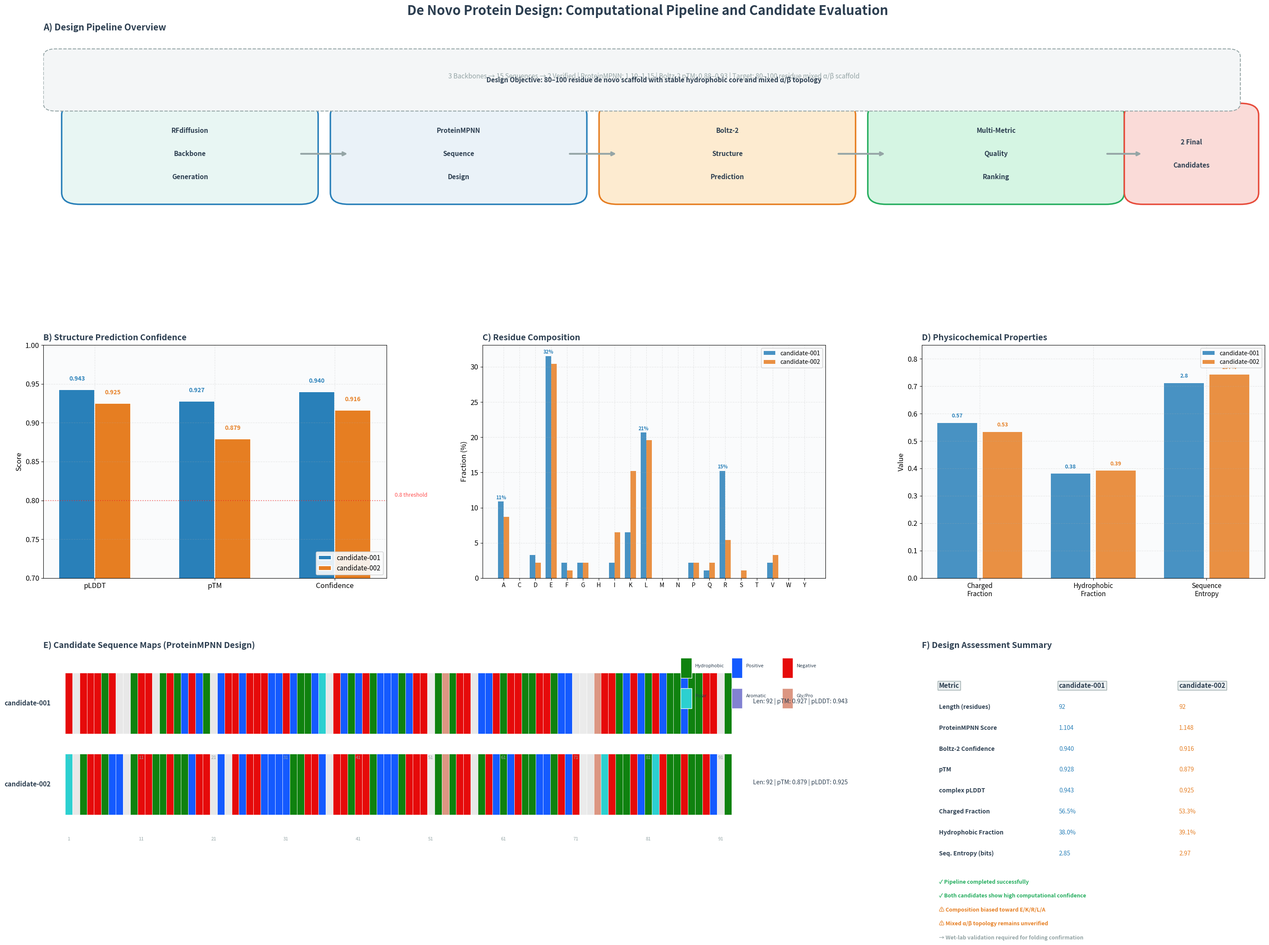

Python code for this plot:
#!/usr/bin/env python3
"""
Generate Fig. 9: De Novo Protein Design — Comprehensive Evaluation.
Redesigned per reviewer feedback with real data from sciforge-de-novo-protein-demo.
Panels: A) Design Pipeline Overview, B) Candidate Sequence Logos,
C) Quality Metrics Comparison, D) Amino-Acid Composition,
E) Design Assessment Summary.
"""
import matplotlib
matplotlib.use("Agg")
import matplotlib.pyplot as plt
import matplotlib.ticker as mticker
from matplotlib.patches import FancyBboxPatch, FancyArrowPatch, Arc, Rectangle
import numpy as np
from PIL import Image as PILImg, ImageDraw, ImageFont
import io
import warnings
warnings.filterwarnings('ignore')

plt.rcParams.update({
    'font.family': 'sans-serif',
    'font.size': 13,
    'axes.titlesize': 15,
    'axes.labelsize': 13,
    'xtick.labelsize': 12,
    'ytick.labelsize': 12,
    'legend.fontsize': 12,
    'figure.facecolor': 'white',
    'axes.facecolor': '#FAFBFC',
    'axes.grid': True,
    'grid.alpha': 0.25,
    'grid.linestyle': '--',
    'savefig.dpi': 400,
    'savefig.bbox': 'tight',
})

# Color palette
DARK = '#2C3E50'; BLUE = '#2980B9'; GREEN = '#27AE60'
ORANGE = '#E67E22'; RED_C = '#E74C3C'; PURPLE = '#8E44AD'
TEAL = '#1ABC9C'; GRAY = '#95A5A6'; LIGHT_GRAY = '#ECF0F1'

# ====== REAL DATA from sciforge-de-novo-protein-demo ======
candidates = [
    {
        'id': 'candidate-001',
        'backbone': 'backbone-003',
        'length': 92,
        'proteinmpnn': 1.1039,
        'confidence': 0.9396,
        'ptm': 0.9275,
        'plddt': 0.9426,
        'charged': 0.5652,
        'hydrophobic': 0.3804,
        'entropy': 2.8455,
        'seq': 'EAEEELDAALDEAIELFEKLAKEEKDEERREFLLRQAERLRELRRRLREEGLPLEEARRELEELLEELKKAGAPEELREKVERLIRLVEEAL'
    },
    {
        'id': 'candidate-002',
        'backbone': 'backbone-003',
        'length': 92,
        'proteinmpnn': 1.1481,
        'confidence': 0.9159,
        'ptm': 0.8789,
        'plddt': 0.9252,
        'charged': 0.5326,
        'hydrophobic': 0.3913,
        'entropy': 2.9709,
        'seq': 'SALEELRKAIEELIELLKEEAKAEKDEKRKKLLEEFAEEVEELKRRLEEEGLPLEEALERLKELLKKLEKEGAPQELIDKVQEVIELIEKAI'
    }
]

# Amino acid composition
def aa_composition(seq):
    aa_order = 'ACDEFGHIKLMNPQRSTVWY'
    counts = {aa: seq.count(aa) for aa in aa_order}
    total = len(seq)
    return {aa: counts[aa]/total*100 for aa in aa_order}

# ====== FIGURE ======
fig = plt.figure(figsize=(30, 22))
gs = fig.add_gridspec(3, 3, hspace=0.32, wspace=0.28, left=0.03, right=0.98, top=0.94, bottom=0.04)

fig.suptitle('De Novo Protein Design: Computational Pipeline and Candidate Evaluation',
             fontsize=22, fontweight='bold', y=0.975, color=DARK)

# ====== PANEL A: Design Pipeline Overview (spans cols 0-2) ======
ax_a = fig.add_subplot(gs[0, :])
ax_a.set_xlim(0, 10); ax_a.set_ylim(0, 3)
ax_a.axis('off')
ax_a.set_title('A) Design Pipeline Overview', fontsize=15, fontweight='bold', loc='left', pad=12, color=DARK)

# Pipeline boxes with arrows
boxes = [
    (0.3, 1.0, 1.8, 1.0, '#E8F6F3', BLUE, 'RFdiffusion\nBackbone\nGeneration'),
    (2.5, 1.0, 1.8, 1.0, '#EAF2F8', BLUE, 'ProteinMPNN\nSequence\nDesign'),
    (4.7, 1.0, 1.8, 1.0, '#FDEBD0', ORANGE, 'Boltz-2\nStructure\nPrediction'),
    (6.9, 1.0, 1.8, 1.0, '#D5F5E3', GREEN, 'Multi-Metric\nQuality\nRanking'),
    (9.0, 1.0, 0.8, 1.0, '#FADBD8', RED_C, '2 Final\nCandidates'),
]

for x, y, w, h, fc, ec, label in boxes:
    rect = FancyBboxPatch((x, y), w, h, boxstyle='round,pad=0.15',
                          facecolor=fc, edgecolor=ec, linewidth=2.5)
    ax_a.add_patch(rect)
    lines = label.split('\n')
    for li, line in enumerate(lines):
        ax_a.text(x + w/2, y + h/2 + (len(lines)-1)*0.15 - li*0.3, line,
                 ha='center', va='center', fontsize=11, fontweight='bold', color=DARK)

# Arrows between boxes
for i in range(len(boxes) - 1):
    x1 = boxes[i][0] + boxes[i][2]
    y1 = boxes[i][1] + boxes[i][3]/2
    x2 = boxes[i+1][0]
    y2 = boxes[i+1][1] + boxes[i+1][3]/2
    ax_a.annotate('', xy=(x2, y2), xytext=(x1, y1),
                  arrowprops=dict(arrowstyle='->', color=GRAY, lw=3, connectionstyle='arc3,rad=0'))

# Pipeline stats
stats_text = (f'3 Backbones → 15 Sequences → 2 Verified | '
              f'ProteinMPNN: 1.10–1.15 | Boltz-2 pTM: 0.88–0.93 | '
              f'Target: 80–100 residue mixed α/β scaffold')
ax_a.text(5, 2.5, stats_text, ha='center', va='center', fontsize=11,
          fontstyle='italic', color=GRAY)

# Design objective box
obj_box = FancyBboxPatch((0.1, 2.15), 9.6, 0.6, boxstyle='round,pad=0.1',
                         facecolor='#F4F6F7', edgecolor=GRAY, linewidth=1.5, linestyle='--')
ax_a.add_patch(obj_box)
ax_a.text(5, 2.45, 'Design Objective: 80–100 residue de novo scaffold with stable hydrophobic core and mixed α/β topology',
          ha='center', va='center', fontsize=11, fontweight='bold', color=DARK)

# ====== PANEL B: Quality Metrics Comparison ======
ax_b = fig.add_subplot(gs[1, 0])
ax_b.set_title('B) Structure Prediction Confidence', fontsize=14, fontweight='bold', loc='left', pad=8, color=DARK)

metrics = ['pLDDT', 'pTM', 'Confidence']
x = np.arange(len(metrics))
width = 0.3

c1_vals = [candidates[0]['plddt'], candidates[0]['ptm'], candidates[0]['confidence']]
c2_vals = [candidates[1]['plddt'], candidates[1]['ptm'], candidates[1]['confidence']]

bars1 = ax_b.bar(x - width/2, c1_vals, width, color=BLUE, edgecolor='white', linewidth=1.5, label='candidate-001')
bars2 = ax_b.bar(x + width/2, c2_vals, width, color=ORANGE, edgecolor='white', linewidth=1.5, label='candidate-002')

for bar, val in zip(bars1, c1_vals):
    ax_b.text(bar.get_x() + bar.get_width()/2, bar.get_height() + 0.01, f'{val:.3f}',
             ha='center', va='bottom', fontsize=10, fontweight='bold', color=BLUE)
for bar, val in zip(bars2, c2_vals):
    ax_b.text(bar.get_x() + bar.get_width()/2, bar.get_height() + 0.01, f'{val:.3f}',
             ha='center', va='bottom', fontsize=10, fontweight='bold', color=ORANGE)

ax_b.set_xticks(x); ax_b.set_xticklabels(metrics, fontsize=12)
ax_b.set_ylim(0.7, 1.0)
ax_b.set_ylabel('Score', fontsize=12)
ax_b.legend(fontsize=11, loc='lower right', framealpha=0.9)
ax_b.axhline(y=0.8, color='red', linestyle=':', alpha=0.5, linewidth=1.5)
ax_b.text(2.5, 0.805, '0.8 threshold', fontsize=9, color='red', alpha=0.7)

# ====== PANEL C: Amino-Acid Composition ======
ax_c = fig.add_subplot(gs[1, 1])
ax_c.set_title('C) Residue Composition', fontsize=14, fontweight='bold', loc='left', pad=8, color=DARK)

aa_order = 'ACDEFGHIKLMNPQRSTVWY'
comp1 = aa_composition(candidates[0]['seq'])
comp2 = aa_composition(candidates[1]['seq'])

x_aa = np.arange(len(aa_order))
w_aa = 0.35

ax_c.bar(x_aa - w_aa/2, [comp1.get(aa, 0) for aa in aa_order], w_aa, color=BLUE, alpha=0.85, label='candidate-001')
ax_c.bar(x_aa + w_aa/2, [comp2.get(aa, 0) for aa in aa_order], w_aa, color=ORANGE, alpha=0.85, label='candidate-002')

ax_c.set_xticks(x_aa); ax_c.set_xticklabels(aa_order, fontsize=10)
ax_c.set_ylabel('Fraction (%)', fontsize=12)
ax_c.legend(fontsize=10, loc='upper right', framealpha=0.9)

# Highlight top residues
for i, aa in enumerate(aa_order):
    v = comp1.get(aa, 0)
    if v > 10:
        ax_c.annotate(f'{v:.0f}%', (i - w_aa/2, v), textcoords='offset points',
                     xytext=(0, 4), ha='center', fontsize=8, color=BLUE, fontweight='bold')

# ====== PANEL D: Key Properties Radar/Bar ======
ax_d = fig.add_subplot(gs[1, 2])
ax_d.set_title('D) Physicochemical Properties', fontsize=14, fontweight='bold', loc='left', pad=8, color=DARK)

prop_labels = ['Charged\nFraction', 'Hydrophobic\nFraction', 'Sequence\nEntropy']
prop_x = np.arange(len(prop_labels))

p1 = [candidates[0]['charged'], candidates[0]['hydrophobic'], candidates[0]['entropy']/4]
p2 = [candidates[1]['charged'], candidates[1]['hydrophobic'], candidates[1]['entropy']/4]

bars_p1 = ax_d.bar(prop_x - 0.2, p1, 0.35, color=BLUE, alpha=0.85, label='candidate-001')
bars_p2 = ax_d.bar(prop_x + 0.2, p2, 0.35, color=ORANGE, alpha=0.85, label='candidate-002')

for bar, val, orig in zip(bars_p1, p1, [candidates[0]['charged'], candidates[0]['hydrophobic'], candidates[0]['entropy']]):
    lbl = f'{orig:.2f}' if orig < 1 else f'{orig:.1f}%'
    if orig < 1: lbl = f'{orig:.2f}'
    else: lbl = f'{orig*100:.0f}%' if orig <= 1 else f'{orig:.1f}'
    ax_d.text(bar.get_x() + bar.get_width()/2, bar.get_height() + 0.02, lbl,
             ha='center', fontsize=9, fontweight='bold', color=BLUE)

for bar, val, orig in zip(bars_p2, p2, [candidates[1]['charged'], candidates[1]['hydrophobic'], candidates[1]['entropy']]):
    if orig < 1: lbl = f'{orig:.2f}'
    else: lbl = f'{orig*100:.0f}%'
    ax_d.text(bar.get_x() + bar.get_width()/2, bar.get_height() + 0.02, lbl,
             ha='center', fontsize=9, fontweight='bold', color=ORANGE)

ax_d.set_xticks(prop_x); ax_d.set_xticklabels(prop_labels, fontsize=11)
ax_d.set_ylabel('Value', fontsize=12)
ax_d.legend(fontsize=10, loc='upper right', framealpha=0.9)
ax_d.set_ylim(0, 0.85)

# ====== PANEL E: Candidate Sequence Map ======
ax_e = fig.add_subplot(gs[2, 0:2])
ax_e.set_title('E) Candidate Sequence Maps (ProteinMPNN Design)', fontsize=14, fontweight='bold', loc='left', pad=8, color=DARK)

# Create a heatmap-like sequence visualization
seq1 = candidates[0]['seq']
seq2 = candidates[1]['seq']

# Amino acid property coloring
aa_colors = {
    'A': '#E8E8E8', 'C': '#FFFF00', 'D': '#E60A0A', 'E': '#E60A0A',
    'F': '#145AFF', 'G': '#EBEBEB', 'H': '#8282D2', 'I': '#0F820F',
    'K': '#145AFF', 'L': '#0F820F', 'M': '#0F820F', 'N': '#2CD0D0',
    'P': '#DC9682', 'Q': '#2CD0D0', 'R': '#145AFF', 'S': '#2CD0D0',
    'T': '#2CD0D0', 'V': '#0F820F', 'W': '#145AFF', 'Y': '#8282D2'
}

for si, seq in enumerate([seq1, seq2]):
    y_pos = 1 - si * 0.8
    # Draw sequence as colored rectangles
    for ai, aa in enumerate(seq):
        color = aa_colors.get(aa, '#CCCCCC')
        ax_e.add_patch(Rectangle((ai, y_pos), 1, 0.6, facecolor=color, edgecolor='white', linewidth=0.5))
    ax_e.text(-2, y_pos + 0.3, f'{candidates[si]["id"]}', ha='right', va='center', fontsize=11, fontweight='bold', color=DARK)
    # Mark every 10 residues
    for ai in range(0, len(seq), 10):
        ax_e.text(ai + 0.5, y_pos - 0.25, str(ai+1), ha='center', fontsize=8, color=GRAY)
    # Key stats on right
    c = candidates[si]
    ax_e.text(95, y_pos + 0.3, f'Len: {c["length"]} | pTM: {c["ptm"]:.3f} | pLDDT: {c["plddt"]:.3f}', fontsize=10, color=DARK)

ax_e.set_xlim(-3, 105); ax_e.set_ylim(-0.5, 1.8)
ax_e.axis('off')

# Legend for sequence coloring
legend_items = [
    ('Hydrophobic', '#0F820F'), ('Positive', '#145AFF'), ('Negative', '#E60A0A'),
    ('Polar', '#2CD0D0'), ('Aromatic', '#8282D2'), ('Gly/Pro', '#DC9682')
]
for i, (label, color) in enumerate(legend_items):
    ax_e.add_patch(Rectangle((85 + (i % 3) * 7, 1.55 - (i // 3) * 0.3), 1.5, 0.2, facecolor=color, edgecolor='white'))
    ax_e.text(87 + (i % 3) * 7, 1.65 - (i // 3) * 0.3, label, fontsize=8, color=DARK, va='bottom')

# ====== PANEL F: Design Assessment Summary ======
ax_f = fig.add_subplot(gs[2, 2])
ax_f.axis('off')
ax_f.set_title('F) Design Assessment Summary', fontsize=14, fontweight='bold', loc='left', pad=8, color=DARK)

# Summary table using text
table_data = [
    ('Metric', 'candidate-001', 'candidate-002'),
    ('Length (residues)', '92', '92'),
    ('ProteinMPNN Score', '1.104', '1.148'),
    ('Boltz-2 Confidence', '0.940', '0.916'),
    ('pTM', '0.928', '0.879'),
    ('complex pLDDT', '0.943', '0.925'),
    ('Charged Fraction', '56.5%', '53.3%'),
    ('Hydrophobic Fraction', '38.0%', '39.1%'),
    ('Seq. Entropy (bits)', '2.85', '2.97'),
]

y_start = 0.85
row_h = 0.09
for ri, row in enumerate(table_data):
    for ci, cell in enumerate(row):
        x_pos = 0.05 + ci * 0.35
        if ri == 0:
            ax_f.text(x_pos, y_start - ri * row_h, cell, fontsize=11, fontweight='bold',
                     color=DARK, transform=ax_f.transAxes,
                     bbox=dict(facecolor=LIGHT_GRAY, edgecolor=GRAY, pad=2))
        else:
            color = BLUE if ci == 1 else (ORANGE if ci == 2 else DARK)
            weight = 'bold' if ci == 0 else 'normal'
            ax_f.text(x_pos, y_start - ri * row_h, cell, fontsize=10, color=color,
                     fontweight=weight, transform=ax_f.transAxes)

# Key findings text
findings = [
    '✓ Pipeline completed successfully',
    '✓ Both candidates show high computational confidence',
    '⚠ Composition biased toward E/K/R/L/A',
    '⚠ Mixed α/β topology remains unverified',
    '→ Wet-lab validation required for folding confirmation'
]
for i, finding in enumerate(findings):
    color = GREEN if finding.startswith('✓') else (ORANGE if finding.startswith('⚠') else GRAY)
    ax_f.text(0.05, y_start - len(table_data) * row_h - 0.03 - i * 0.06, finding,
             fontsize=9, color=color, transform=ax_f.transAxes, fontweight='bold')

# ====== SAVE ======
output_path = 'protein-design-comprehensive.png'
fig.savefig(output_path, dpi=400, bbox_inches='tight', facecolor='white', edgecolor='none')
plt.close()

# Convert RGBA to RGB for PDF compatibility
tmp = PILImg.open(output_path)
if tmp.mode == 'RGBA':
    bg = PILImg.new('RGB', tmp.size, (255, 255, 255))
    bg.paste(tmp, mask=tmp.split()[3])
    bg.save(output_path, dpi=(400, 400))
elif tmp.mode != 'RGB':
    tmp = tmp.convert('RGB')
    tmp.save(output_path, dpi=(400, 400))

print(f'Fig. 9 saved: {output_path}')
